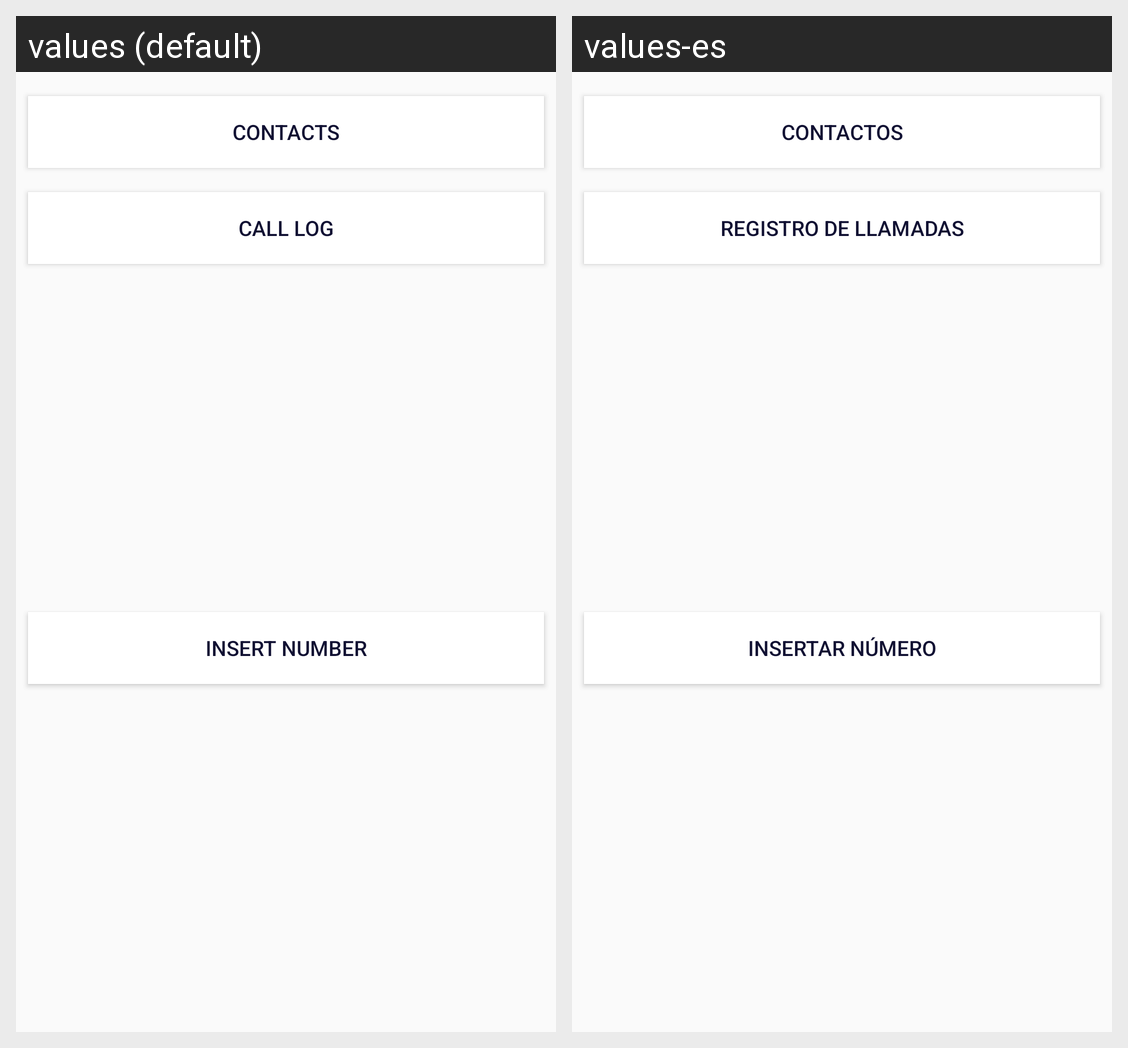

This grid shows one Android layout under two languages. Give, for every string resource on the screen, its name, the default text and each shown locale's text.
Android screen res/layout/option.xml rendered under 2 locales, left to right: values (default), values-es. Device: Nexus 5 (rendered at 1080×1920; each locale shown at half size, 540×960, under a caption strip naming it); theme AppTheme.
Strings drawn on this screen, with the default value and each locale's value (text and hints the layout hard-codes, and strings that could not be matched under every locale, appear in the picture but are not listed):

op1
  values: Contacts
  values-es: Contactos

op2
  values: Call log
  values-es: Registro de llamadas

op3
  values: Insert number
  values-es: Insertar número
